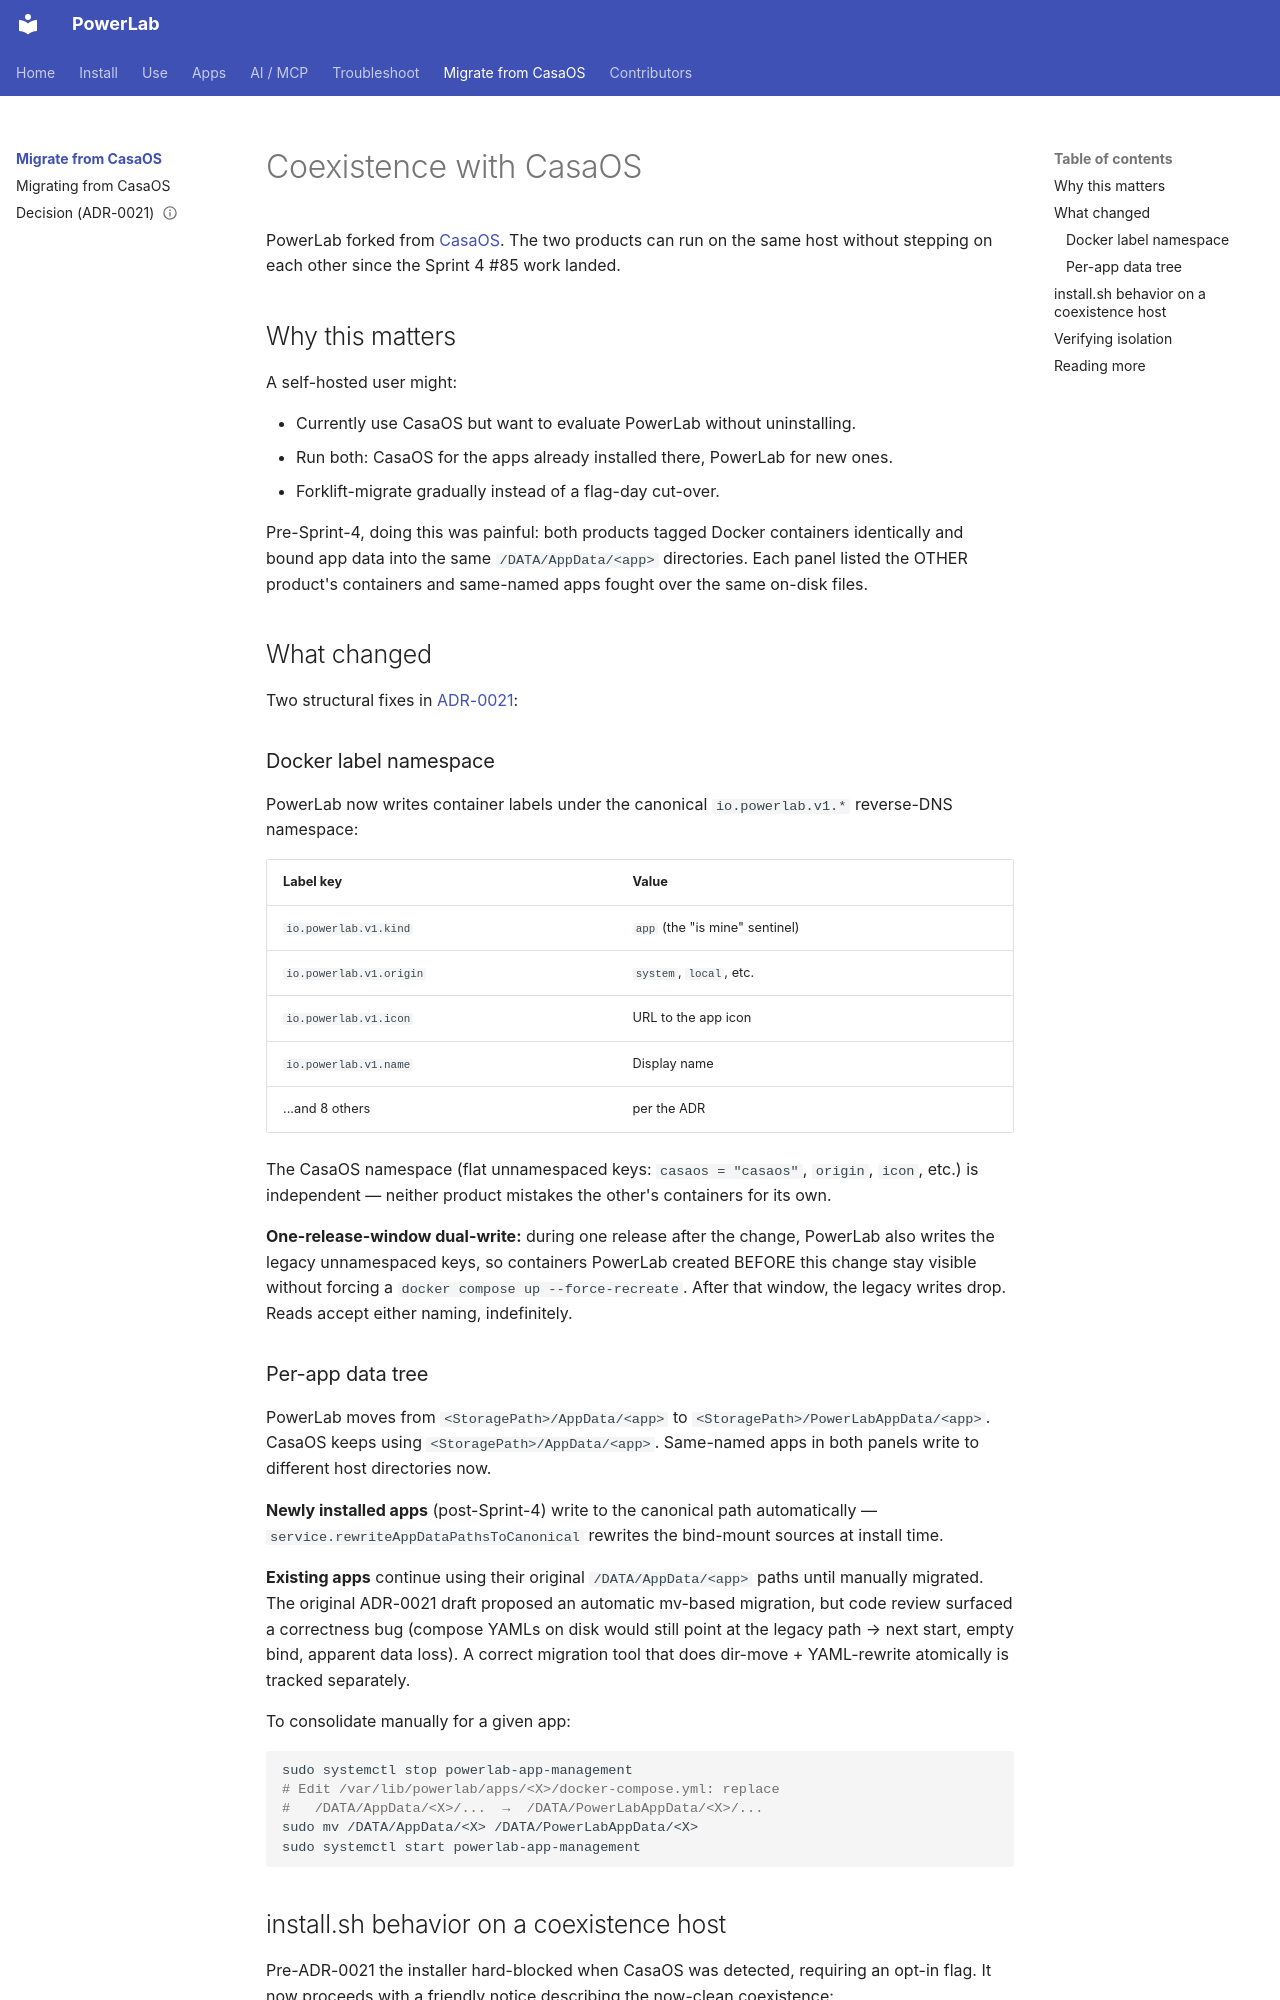

repository: neochaotic/powerlab · page: coexistence/index.html · generator: mkdocs

# Coexistence with CasaOS

PowerLab forked from [CasaOS](https://github.com/IceWhaleTech/CasaOS). The two products can run on the same host without stepping on each other since the Sprint 4 #85 work landed.

## Why this matters

A self-hosted user might:

- Currently use CasaOS but want to evaluate PowerLab without uninstalling.
- Run both: CasaOS for the apps already installed there, PowerLab for new ones.
- Forklift-migrate gradually instead of a flag-day cut-over.

Pre-Sprint-4, doing this was painful: both products tagged Docker containers identically and bound app data into the same `/DATA/AppData/<app>` directories. Each panel listed the OTHER product's containers and same-named apps fought over the same on-disk files.

## What changed

Two structural fixes in [ADR-0021](../decisions/0021-docker-label-namespace-and-appdata-path.md):

### Docker label namespace

PowerLab now writes container labels under the canonical `io.powerlab.v1.*` reverse-DNS namespace:

| Label key | Value |
|---|---|
| `io.powerlab.v1.kind` | `app` (the "is mine" sentinel) |
| `io.powerlab.v1.origin` | `system`, `local`, etc. |
| `io.powerlab.v1.icon` | URL to the app icon |
| `io.powerlab.v1.name` | Display name |
| ...and 8 others | per the ADR |

The CasaOS namespace (flat unnamespaced keys: `casaos = "casaos"`, `origin`, `icon`, etc.) is independent — neither product mistakes the other's containers for its own.

**One-release-window dual-write:** during one release after the change, PowerLab also writes the legacy unnamespaced keys, so containers PowerLab created BEFORE this change stay visible without forcing a `docker compose up --force-recreate`. After that window, the legacy writes drop. Reads accept either naming, indefinitely.

### Per-app data tree

PowerLab moves from `<StoragePath>/AppData/<app>` to `<StoragePath>/PowerLabAppData/<app>`. CasaOS keeps using `<StoragePath>/AppData/<app>`. Same-named apps in both panels write to different host directories now.

**Newly installed apps** (post-Sprint-4) write to the canonical path automatically — `service.rewriteAppDataPathsToCanonical` rewrites the bind-mount sources at install time.

**Existing apps** continue using their original `/DATA/AppData/<app>` paths until manually migrated. The original ADR-0021 draft proposed an automatic mv-based migration, but code review surfaced a correctness bug (compose YAMLs on disk would still point at the legacy path → next start, empty bind, apparent data loss). A correct migration tool that does dir-move + YAML-rewrite atomically is tracked separately.

To consolidate manually for a given app:

```bash
sudo systemctl stop powerlab-app-management
# Edit /var/lib/powerlab/apps/<X>/docker-compose.yml: replace
#   /DATA/AppData/<X>/...  →  /DATA/PowerLabAppData/<X>/...
sudo mv /DATA/AppData/<X> /DATA/PowerLabAppData/<X>
sudo systemctl start powerlab-app-management
```
